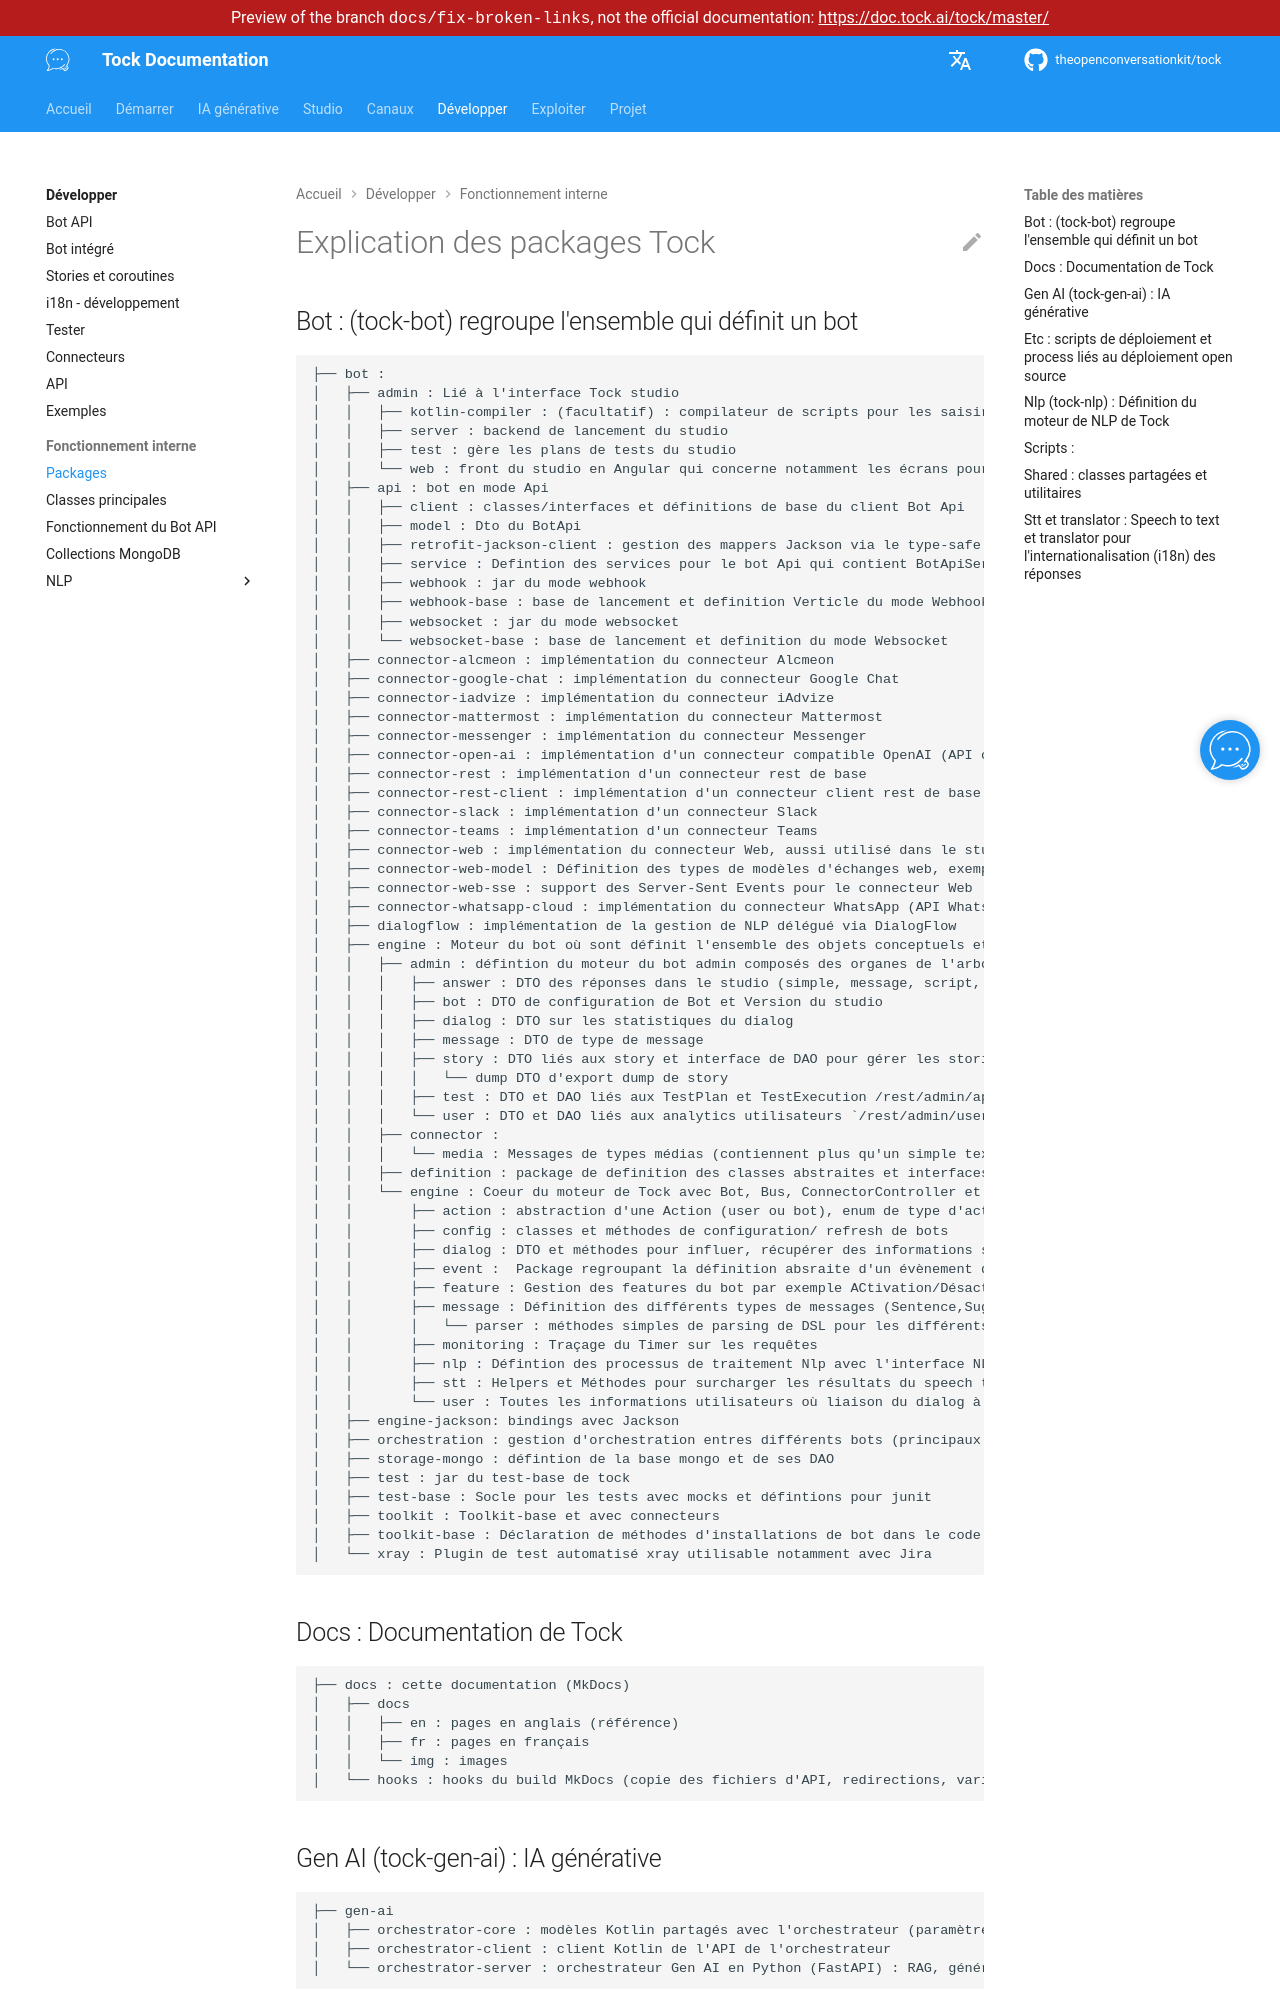

repository: theopenconversationkit/tock · page: preview/docs-fix-broken-links/fr/develop/internals/packages.html · generator: mkdocs

---
title: Packages
description: "Vue d'ensemble du dépôt des sources de Tock : modules de la plateforme bot, NLU, IA générative et documentation."
---

# Explication des packages Tock
## Bot : (tock-bot) regroupe l'ensemble qui définit un bot
```
├── bot : 
│   ├── admin : Lié à l'interface Tock studio
│   │   ├── kotlin-compiler : (facultatif) : compilateur de scripts pour les saisir directement dans l'interface [_Stories and Answers_] du Studio
│   │   ├── server : backend de lancement du studio
│   │   ├── test : gère les plans de tests du studio
│   │   └── web : front du studio en Angular qui concerne notamment les écrans pour la partie analytics bot, et le squelette des écrans de configuraion
│   ├── api : bot en mode Api
│   │   ├── client : classes/interfaces et définitions de base du client Bot Api
│   │   ├── model : Dto du BotApi
│   │   ├── retrofit-jackson-client : gestion des mappers Jackson via le type-safe HTTP Retrofit
│   │   ├── service : Defintion des services pour le bot Api qui contient BotApiService, BotApiDefinition, BotApiClient, BotApiHandler et le démarrage du botApi
│   │   ├── webhook : jar du mode webhook
│   │   ├── webhook-base : base de lancement et definition Verticle du mode Webhook
│   │   ├── websocket : jar du mode websocket
│   │   └── websocket-base : base de lancement et definition du mode Websocket
│   ├── connector-alcmeon : implémentation du connecteur Alcmeon
│   ├── connector-google-chat : implémentation du connecteur Google Chat
│   ├── connector-iadvize : implémentation du connecteur iAdvize
│   ├── connector-mattermost : implémentation du connecteur Mattermost
│   ├── connector-messenger : implémentation du connecteur Messenger
│   ├── connector-open-ai : implémentation d'un connecteur compatible OpenAI (API chat completions)
│   ├── connector-rest : implémentation d'un connecteur rest de base
│   ├── connector-rest-client : implémentation d'un connecteur client rest de base (utilisé dans les tests)
│   ├── connector-slack : implémentation d'un connecteur Slack
│   ├── connector-teams : implémentation d'un connecteur Teams
│   ├── connector-web : implémentation du connecteur Web, aussi utilisé dans le studio
│   ├── connector-web-model : Définition des types de modèles d'échanges web, exemple via Bouton, QuickReply, Image, Carousel, Message, etc.
│   ├── connector-web-sse : support des Server-Sent Events pour le connecteur Web
│   ├── connector-whatsapp-cloud : implémentation du connecteur WhatsApp (API WhatsApp Business Cloud)
│   ├── dialogflow : implémentation de la gestion de NLP délégué via DialogFlow
│   ├── engine : Moteur du bot où sont définit l'ensemble des objets conceptuels et fonctionnels de Tock, soit du mode tock Integré, du DialogManager, des Connecteurs, du Bot, des Stories etc.
│   │   ├── admin : défintion du moteur du bot admin composés des organes de l'arborescence ci-dessous :
│   │   │   ├── answer : DTO des réponses dans le studio (simple, message, script, builtin)
│   │   │   ├── bot : DTO de configuration de Bot et Version du studio
│   │   │   ├── dialog : DTO sur les statistiques du dialog
│   │   │   ├── message : DTO de type de message
│   │   │   ├── story : DTO liés aux story et interface de DAO pour gérer les stories
│   │   │   │   └── dump DTO d'export dump de story
│   │   │   ├── test : DTO et DAO liés aux TestPlan et TestExecution /rest/admin/application/plans
│   │   │   └── user : DTO et DAO liés aux analytics utilisateurs `/rest/admin/users/search`
│   │   ├── connector : 
│   │   │   └── media : Messages de types médias (contiennent plus qu'un simple text et peuvent être transformés par le connecteur), exemple carousel, carte, ou encore fichier
│   │   ├── definition : package de definition des classes abstraites et interfaces de BotDefinition, Story, Handler, Steps, EventListener, etc., tous les aspects socles du DialogManager, TestBehavior
│   │   └── engine : Coeur du moteur de Tock avec Bot, Bus, ConnectorController et les différents aspects ci-dessous
│   │       ├── action : abstraction d'une Action (user ou bot), enum de type d'actions, et classes d'implémentation des différents types d'actions (sendSentence, sendLocation, sendChoice, SendAttachment)  
│   │       ├── config : classes et méthodes de configuration/ refresh de bots
│   │       ├── dialog : DTO et méthodes pour influer, récupérer des informations sur le déroulement du dialog avec notamment les Story, les Entities, l'état / state de la conversation. 
│   │       ├── event :  Package regroupant la définition absraite d'un évènement dans Tock et les implémentations de différents types d'évènements : exemple Login, Login, EndConversation, StartConversation 
│   │       ├── feature : Gestion des features du bot par exemple ACtivation/Désactivation de bot
│   │       ├── message : Définition des différents types de messages (Sentence,Suggestion,Location,Choice, Attachment, etc.) qui vont ensuite être parsés dans la partie NLP
│   │       │   └── parser : méthodes simples de parsing de DSL pour les différents types de messages
│   │       ├── monitoring : Traçage du Timer sur les requêtes
│   │       ├── nlp : Défintion des processus de traitement Nlp avec l'interface NLPController, NlpListener et NLPCallStats. 
│   │       ├── stt : Helpers et Méthodes pour surcharger les résultats du speech to text
│   │       └── user : Toutes les informations utilisateurs où liaison du dialog à un utilisateur (UserTimeline)
│   ├── engine-jackson: bindings avec Jackson
│   ├── orchestration : gestion d'orchestration entres dif
